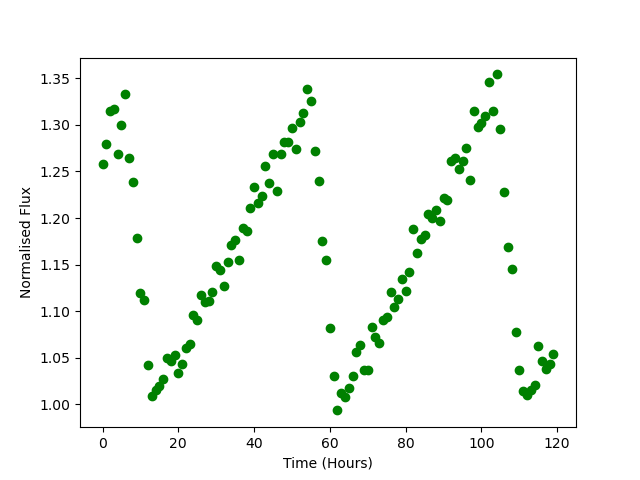

Values plotted in this chart, from the file beside it:
Time, Flux
0.0, 1.259
1.0, 1.28
2.0, 1.315
3.0, 1.317
4.0, 1.269
5.0, 1.299
6.0, 1.333
7.0, 1.265
8.0, 1.238
9.0, 1.179
10.0, 1.119
11.0, 1.112
12.0, 1.042
13.0, 1.009
14.0, 1.016
15.0, 1.02
16.0, 1.027
17.0, 1.05
18.0, 1.046
19.0, 1.053
20.0, 1.034
21.0, 1.043
22.0, 1.06
23.0, 1.065
24.0, 1.096
25.0, 1.09
26.0, 1.117
27.0, 1.11
28.0, 1.111
29.0, 1.121
30.0, 1.148
31.0, 1.144
32.0, 1.127
33.0, 1.152
34.0, 1.172
35.0, 1.177
36.0, 1.155
37.0, 1.189
38.0, 1.186
39.0, 1.211
40.0, 1.233
41.0, 1.216
42.0, 1.223
43.0, 1.256
44.0, 1.237
45.0, 1.269
46.0, 1.229
47.0, 1.268
48.0, 1.282
49.0, 1.282
50.0, 1.296
51.0, 1.274
52.0, 1.303
53.0, 1.313
54.0, 1.339
55.0, 1.325
56.0, 1.272
57.0, 1.24
58.0, 1.175
59.0, 1.155
... 60 more rows
